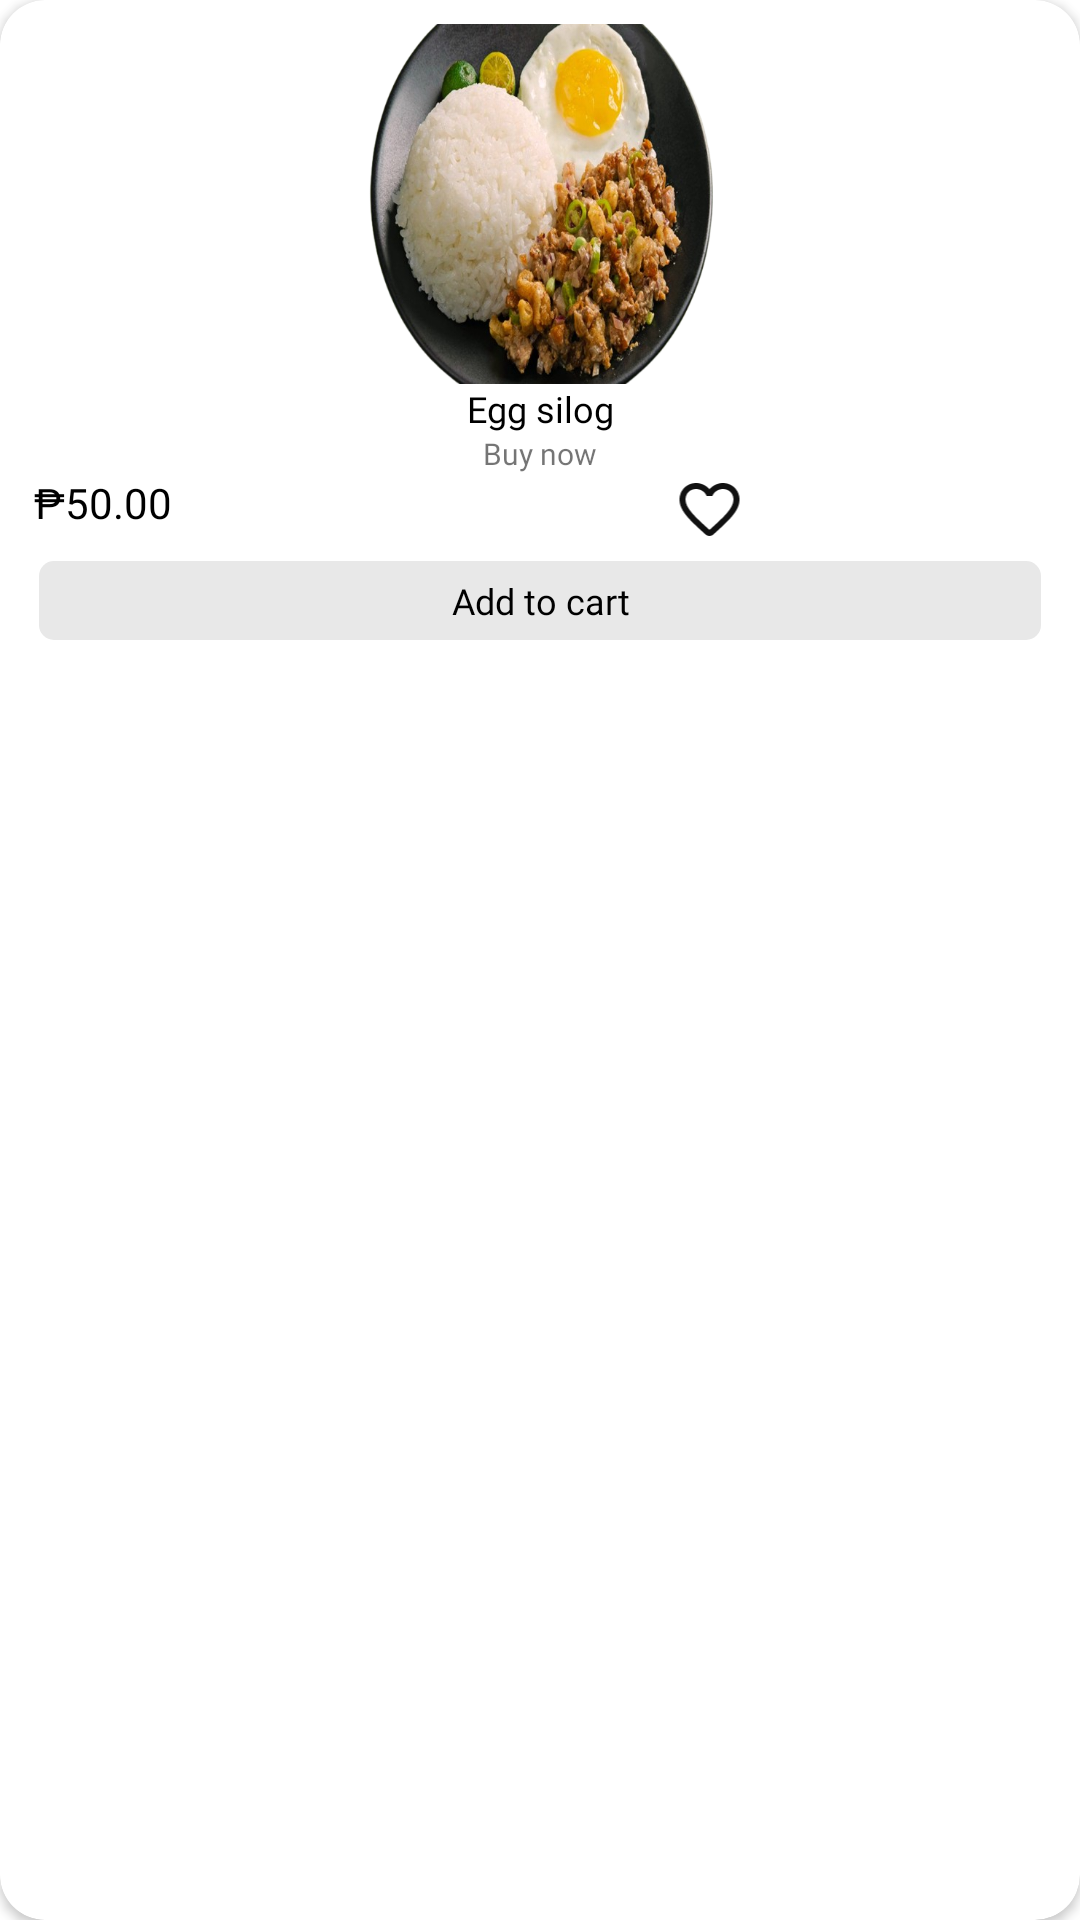

Here is an Android app screen rendered from its layout file. Give the layout XML and the strings, colors and styles it references.
<!-- AndroidManifest.xml: application theme Theme.Tasty_Trends -->
<!-- res/layout/layout_stall_menu_list.xml -->
<?xml version="1.0" encoding="utf-8"?>
<androidx.cardview.widget.CardView xmlns:android="http://schemas.android.com/apk/res/android"
    xmlns:app="http://schemas.android.com/apk/res-auto"
    android:id="@+id/cardView"
    android:layout_width="165dp"
    android:layout_height="240dp"
    android:layout_margin="5dp"
    android:padding="5dp"
    app:cardBackgroundColor="@color/white"
    app:cardCornerRadius="15dp">

    <LinearLayout
        android:layout_width="match_parent"
        android:layout_height="match_parent"
        android:layout_gravity="center"
        android:orientation="vertical">

        <ImageView
            android:id="@+id/ivStallmenuImg"
            android:layout_width="120dp"
            android:layout_height="120dp"
            android:layout_gravity="center"
            android:layout_marginTop="8dp"
            android:scaleType="centerCrop"
            android:src="@drawable/egg_silog" />

        <TextView
            android:id="@+id/tvmenuName"
            android:layout_width="match_parent"
            android:layout_height="wrap_content"
            android:fontFamily="@font/poppins_bold"
            android:text="Egg silog"
            android:textAlignment="center"
            android:textColor="@color/black"
            android:textSize="12sp" />

        <TextView
            android:id="@+id/textView13"
            android:layout_width="match_parent"
            android:layout_height="wrap_content"
            android:fontFamily="@font/poppins"
            android:text="Buy now"
            android:textAlignment="center"
            android:textSize="10sp" />

        <LinearLayout
            android:layout_width="match_parent"
            android:layout_height="wrap_content"
            android:orientation="horizontal">

            <TextView
                android:id="@+id/tvPrice"
                android:layout_width="105dp"
                android:layout_height="wrap_content"
                android:layout_marginStart="8dp"
                android:fontFamily="@font/poppins_bold"
                android:text=" ₱50.00"
                android:textColor="@color/black" />

            <ImageView
                android:id="@+id/btn_favorite"
                android:layout_width="0dp"
                android:layout_height="24dp"
                android:layout_weight="1"
                app:srcCompat="@drawable/favorite_icon" />

        </LinearLayout>

        <LinearLayout
            android:layout_width="match_parent"
            android:layout_height="wrap_content"
            android:layout_marginHorizontal="8dp"
            android:orientation="vertical"
            android:padding="5dp">


            <TextView
                android:id="@+id/tvaddcart"
                android:layout_width="match_parent"
                android:layout_height="wrap_content"
                android:layout_gravity="center"
                android:background="@drawable/addtocart_bg"
                android:fontFamily="@font/poppins_medium"
                android:foregroundGravity="center"
                android:gravity="center"
                android:padding="5dp"
                android:text="Add to cart"
                android:textAlignment="center"
                android:textColor="@color/black"
                android:textSize="12sp" />
        </LinearLayout>


    </LinearLayout>
</androidx.cardview.widget.CardView>
<!-- resources referenced by this layout -->
<resources>
  <color name="black">#FF000000</color>
  <color name="white">#FFFFFFFF</color>
  <!-- drawable addtocart_bg (drawable) -->
  <?xml version="1.0" encoding="utf-8"?>
  <shape xmlns:android="http://schemas.android.com/apk/res/android">
  
      <solid
          android:color="#E8E8E8"/>
      <corners
          android:radius="5dp"/>
  
  </shape>
  <!-- drawable egg_silog: png bitmap (drawable, 434627 bytes) -->
  <!-- drawable favorite_icon (drawable) -->
  <vector xmlns:android="http://schemas.android.com/apk/res/android" android:height="24dp" android:tint="#111111" android:viewportHeight="24" android:viewportWidth="24" android:width="24dp">
        
      <path android:fillColor="@android:color/white" android:pathData="M19.66,3.99c-2.64,-1.8 -5.9,-0.96 -7.66,1.1 -1.76,-2.06 -5.02,-2.91 -7.66,-1.1 -1.4,0.96 -2.28,2.58 -2.34,4.29 -0.14,3.88 3.3,6.99 8.55,11.76l0.1,0.09c0.76,0.69 1.93,0.69 2.69,-0.01l0.11,-0.1c5.25,-4.76 8.68,-7.87 8.55,-11.75 -0.06,-1.7 -0.94,-3.32 -2.34,-4.28zM12.1,18.55l-0.1,0.1 -0.1,-0.1C7.14,14.24 4,11.39 4,8.5 4,6.5 5.5,5 7.5,5c1.54,0 3.04,0.99 3.57,2.36h1.87C13.46,5.99 14.96,5 16.5,5c2,0 3.5,1.5 3.5,3.5 0,2.89 -3.14,5.74 -7.9,10.05z"/>
      
  </vector>
  <style name="Theme.Tasty_Trends" parent="Theme.MaterialComponents.DayNight.DarkActionBar">
          
          <item name="colorPrimary">@color/purple_500</item>
          <item name="colorPrimaryVariant">@color/purple_700</item>
          <item name="colorOnPrimary">@color/white</item>
          
          <item name="colorSecondary">@color/teal_200</item>
          <item name="colorSecondaryVariant">@color/teal_700</item>
          <item name="colorOnSecondary">@color/black</item>
          
          <item name="android:statusBarColor">?attr/colorPrimaryVariant</item>
          
          <item name="windowActionBar">false</item>
          <item name="windowNoTitle">true</item>
      </style>
  <color name="purple_500">#FF6200EE</color>
  <color name="purple_700">#FF3700B3</color>
  <color name="teal_200">#FF03DAC5</color>
  <color name="teal_700">#FF018786</color>
</resources>
